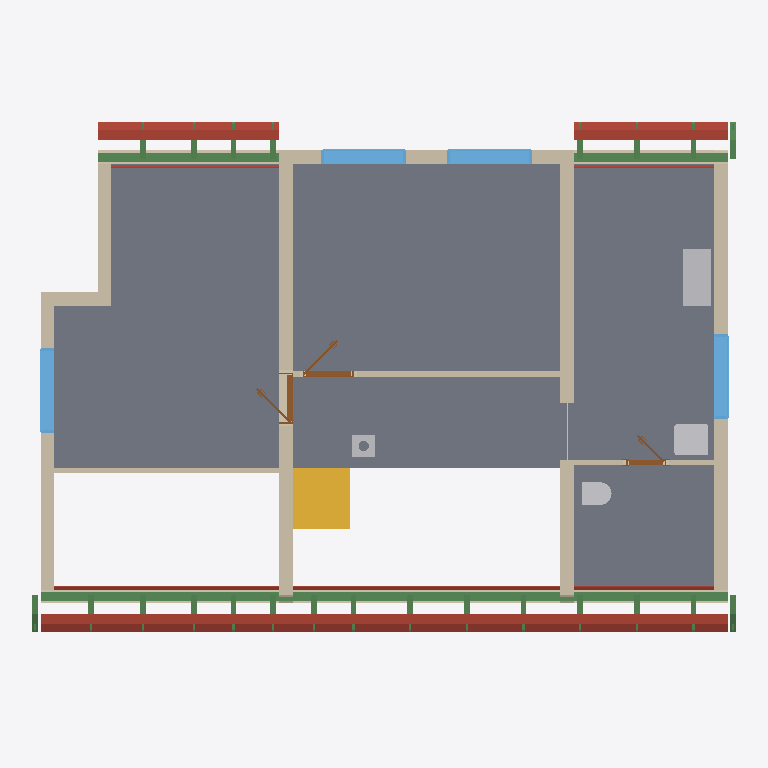
Plan cut of the same IFC building model at storey 'Roof - -3: Gypsum plasterboard' (level 3.03 m, cut at 4.43 m), seen from above with north up, elements coloured by IFC class: 26 beams (green), 18 roofs (red-brown), 13 walls (beige), 7 slabs (grey), 4 other elements (light grey), 4 windows (light blue), 3 doors (brown), 1 stair flight (yellow). Cut surfaces are drawn darker.
Extent 12.6 m × 9.2 m × 8.8 m (x, y, z). Storeys (11): Ground floor at 0.00 m; Upper floor at 3.03 m; Roof - -2: Vapour barrier at 3.03 m; Roof - -3: Gypsum plasterboard at 3.03 m; Roof - 0: Rafters at 3.03 m; Roof - 0a: Collar ties at 3.03 m; Roof - +1: Wood fiberboard at 3.03 m; Roof - +2: Underlay at 3.03 m; Roof - +3: Counter-battens at 3.03 m; Roof - +4: Tile battens at 3.03 m; Roof - +5: Tiles at 3.03 m. Elements (364): 237 IfcBeam, 66 IfcSlab, 23 IfcWall, 15 IfcFurniture, 8 IfcDoor, 7 IfcWindow, 5 IfcSanitaryTerminal, 2 IfcStairFlight, 1 IfcChimney.

HEADER;
FILE_DESCRIPTION(('ViewDefinition[DesignTransferView]'),'2;1');
FILE_NAME('/dev/null','2026-09-09T06:59:06+02:00',(''),(''),'IfcOpenShell 0.8.5','IfcOpenShell 0.8.5','Nobody');
FILE_SCHEMA(('IFC4'));
ENDSEC;
DATA;
#1=IFCPROJECT('2GPvU73C5749R3FfwVTOXO',$,'My house',$,$,$,$,(#10,#15),#5);
#19=IFCSITE('35_LGxxFX2ePdvjvWofaUi',$,'Site',$,$,#27,$,$,$,$,$,$,$,$);
#20=IFCBUILDING('01SEgYAMrFXvRYwDSTZ8XF',$,'My house',$,$,#32,$,$,$,$,$,$);
#33=IFCBUILDINGSTOREY('0LnOehsuTFk8pgrhiUx0Kb',$,'Ground floor',$,$,#39,$,$,$,0.0);
#40=IFCBUILDINGSTOREY('0OMKhmKULEv9Hdzbak_tGB',$,'Upper floor',$,$,#45,$,$,$,3.03);
#13490=IFCBUILDINGSTOREY('36WroTpCL51g6iLe8$tGrT',$,'Roof - -2: Vapour barrier','Visibility container for Vapour barrier','ROOF_LAYER',#13495,$,$,$,3.03);
#13496=IFCBUILDINGSTOREY('3sRt6w3$j2TAgZXrjH4k0R',$,'Roof - -3: Gypsum plasterboard','Visibility container for Gypsum plasterboard','ROOF_LAYER',#13501,$,$,$,3.03);
#13502=IFCBUILDINGSTOREY('3wNdIpVgT9YwdNc8i11ZIm',$,'Roof - 0: Rafters','Visibility container for Rafters','ROOF_LAYER',#13507,$,$,$,3.03);
#13508=IFCBUILDINGSTOREY('0ezhzWA9z5OeVm8yECB31W',$,'Roof - 0a: Collar ties','Visibility container for Collar ties','ROOF_LAYER',#13513,$,$,$,3.03);
#13514=IFCBUILDINGSTOREY('0jBdDSUSbFQRxc78hSnMfG',$,'Roof - +1: Wood fiberboard','Visibility container for Wood fiberboard','ROOF_LAYER',#13519,$,$,$,3.03);
#13520=IFCBUILDINGSTOREY('2H5k9in012AON3jgixlBpd',$,'Roof - +2: Underlay','Visibility container for Roofing underlay','ROOF_LAYER',#13525,$,$,$,3.03);
#13526=IFCBUILDINGSTOREY('2MgSit8IH4ZvuNsN9C_8ug',$,'Roof - +3: Counter-battens','Visibility container for Counter-battens','ROOF_LAYER',#13531,$,$,$,3.03);
#13532=IFCBUILDINGSTOREY('2OXY1BjQzCcBlSrBB1ktFi',$,'Roof - +4: Tile battens','Visibility container for Tile battens','ROOF_LAYER',#13537,$,$,$,3.03);
#13538=IFCBUILDINGSTOREY('0fX3uGsO1DSfddcqr864JF',$,'Roof - +5: Tiles','Visibility container for Roof tiles','ROOF_LAYER',#13543,$,$,$,3.03);
#11576=IFCSLAB('0$nO6obKnAUQvgG5VuUIGJ',$,'Upper Pokoj 1',$,$,#11581,#11588,$,.FLOOR.);
#11600=IFCSLAB('0lAWUxupjAPgki8cgx_I3j',$,'Upper Pokoj 2',$,$,#11605,#11612,$,.FLOOR.);
#11648=IFCSLAB('1UkQiUdNjFYBm9c5LD2OK8',$,'Sklad',$,$,#11653,#11660,$,.FLOOR.);
#11624=IFCSLAB('2$j_k0C_nDOwWHG3KrPubq',$,'Galerie',$,$,#11629,#11636,$,.FLOOR.);
#11672=IFCSLAB('1uC$ENXZr1mgAONgVn6vWl',$,'Zachod',$,$,#11677,#11684,$,.FLOOR.);
#11918=IFCWALL('0r1FCjDqrA6glTELyB59EH',$,'Wall 7',$,$,#11927,#11962,$,$);
#12753=IFCBEAM('2a2NR8t2P1$Q3uA5aZrfyA',$,'Beam',$,$,#12758,#12767,$,.BEAM.);
#12039=IFCWALL('2MMjNk44P7yubSwQhaQV8t',$,'Wall 8',$,$,#12048,#12083,$,$);
#12160=IFCWALL('3Mz2IxHEnDrhKajJ0Sq2kh',$,'Wall 9',$,$,#12169,#12204,$,$);
#2713=IFCSTAIRFLIGHT('2z$$9D7G11QgajSiEWHERn',$,'Gallery stair Flight',$,'FREEFORM_TREADS',#2724,$,$,4,4,0.185,$,.USERDEFINED.);
#14282=IFCSLAB('13GLSkqg92c9wq$0NAuTfH',$,'Street segment 2 wood fiberboard',$,$,#14326,#14312,$,.ROOF.);
#11771=IFCWALL('2Z025sKCXCyvobrdNtGdmn',$,'Wall 4',$,$,#11780,#11815,$,$);
#14327=IFCSLAB('08Mq2H6Wb3o8HQhtt2xgDV',$,'Street segment 2 roofing underlay',$,$,#14371,#14357,$,.ROOF.);
#11721=IFCWALL('3iPRmGoj125hmtsf$YAbr0',$,'Wall 2',$,$,#11730,#11741,$,$);
#15125=IFCSLAB('06mLvKsCH0XwT33XsTSlzo',$,'Garden segment 1 wood fiberboard',$,$,#15169,#15155,$,.ROOF.);
#11696=IFCWALL('2jymSWAp9EKxMAb6KH4gPE',$,'Wall 1',$,$,#11705,#11716,$,$);
#11869=IFCWALL('04jD41X0zAGRjv9OriaKHh',$,'Wall 6',$,$,#11878,#11913,$,$);
#14001=IFCSLAB('3$Ktem3F9BIep5wA1n953T',$,'Street segment 1 wood fiberboard',$,$,#14045,#14031,$,.ROOF.);
#12851=IFCFURNITURE('3JpbvsCsX2MefbOAVr8RzB',$,'Rekuperace',$,'Rekuperace',#12856,#12863,$,.USERDEFINED.);
#14046=IFCSLAB('0sIhu8PaX79gBDO1eZRXWd',$,'Street segment 1 roofing underlay',$,$,#14090,#14076,$,.ROOF.);
#15822=IFCSLAB('3vgpwh$8DBoeMrh1xvN4$y',$,'Garden segment 3 wood fiberboard',$,$,#15866,#15852,$,.ROOF.);
#11746=IFCWALL('3ZRp8hQjHDAhmLoqH9PPcM',$,'Wall 3',$,$,#11755,#11766,$,$);
#12772=IFCBEAM('0e4Gu1Orb2vhRWr1tIvNh5',$,'Beam',$,$,#12777,#12786,$,.BEAM.);
#14563=IFCSLAB('3bFO3wNIL6GQnbrsClIGvw',$,'Street segment 3 wood fiberboard',$,$,#14607,#14593,$,.ROOF.);
#15170=IFCSLAB('3U$8D2K1H9MAtSM$ITiygb',$,'Garden segment 1 roofing underlay',$,$,#15214,#15200,$,.ROOF.);
#14608=IFCSLAB('2iKU2NF09AI8fgCor_JSDF',$,'Street segment 3 roofing underlay',$,$,#14652,#14638,$,.ROOF.);
#12307=IFCWALL('1ci1pJieXDRwCYiBuIJ1H3',$,'Wall 11',$,$,#12316,#12327,$,$);
#12791=IFCBEAM('0yfspmTyz1CBvd5drMUWwk',$,'Beam',$,$,#12796,#12805,$,.BEAM.);
#12904=IFCWINDOW('2_L9F9JufEOexQVeZjNkmk',$,'Window 1',$,$,#12981,#12905,$,1.125,1.5,.WINDOW.,.SINGLE_PANEL.,$);
#13000=IFCWINDOW('2ODS0r5OT5qQIzWtm0i_kF',$,'Window 2',$,$,#13077,#13001,$,1.125,1.5,.WINDOW.,.SINGLE_PANEL.,$);
#13350=IFCWINDOW('2C8JNdyZfFbxK4$BoJs7ML',$,'Window 4',$,$,#13427,#13351,$,1.125,1.5,.WINDOW.,.SINGLE_PANEL.,$);
#13254=IFCWINDOW('2bh9qrytTCJwkSj8fOYmY0',$,'Window 3',$,$,#13331,#13255,$,1.375,1.5,.WINDOW.,.SINGLE_PANEL.,$);
#15867=IFCSLAB('3_n1tXYNv3YRhKGMMj4o5X',$,'Garden segment 3 roofing underlay',$,$,#15911,#15897,$,.ROOF.);
#12281=IFCWALL('35kIBb1Yj5E8jrjA2bfVz1',$,'Wall 10',$,$,#12291,#12302,$,$);
#14209=IFCSLAB('2D3tGiX9H5yetX62bkunCa',$,'Street segment 2 gypsum plasterboard',$,$,#14281,#14267,$,.ROOF.);
#12694=IFCSANITARYTERMINAL('2kWB1WC7r1guNMhAuWFGAg',$,'Umyv',$,$,#12714,#12702,$,$);
#11820=IFCWALL('1qTbiAAdX1keKRzGmxWxUY',$,'Wall 5',$,$,#11829,#11864,$,$);
#13928=IFCSLAB('2Q1ftcdUn5TxpeWkbWAxfL',$,'Street segment 1 gypsum plasterboard',$,$,#14000,#13986,$,.ROOF.);
#12673=IFCSANITARYTERMINAL('1IQaFqf_j0b8UonkZKb8Nt',$,'WC',$,$,#12693,#12681,$,$);
#14490=IFCSLAB('3MjDuwLrnAOgjPholhHfym',$,'Street segment 3 gypsum plasterboard',$,$,#14562,#14548,$,.ROOF.);
#13702=IFCSLAB('1vVURKKNX4sQY9zrzPrk4u',$,'Street segment 0 wood fiberboard',$,$,#13752,#13732,$,.ROOF.);
#12490=IFCWALL('0Pa0t$fpz67ulzRTE8Jc5q',$,'Wall 12',$,$,#12499,#12510,$,$);
#15052=IFCSLAB('2bSPXERXD0hxUQR13co1aE',$,'Garden segment 1 gypsum plasterboard',$,$,#15124,#15110,$,.ROOF.);
#13753=IFCSLAB('27gjTE4lX1K9uLQpeR_i5Y',$,'Street segment 0 roofing underlay',$,$,#13803,#13783,$,.ROOF.);
#13096=IFCDOOR('1phFxUwDP01BDgaTiOM_AQ',$,'Door 3',$,$,#13217,#13106,$,2.15,0.9,.DOOR.,.SINGLE_SWING_LEFT.,$);
#2802=IFCCHIMNEY('16ZteYyOnCP8qNoSlC0tkF',$,'Main chimney',$,$,#2807,#2822,$,.NOTDEFINED.);
#15749=IFCSLAB('2ECJp9d3r4h9zrjy3G5cX1',$,'Garden segment 3 gypsum plasterboard',$,$,#15821,#15807,$,.ROOF.);
#12350=IFCDOOR('3k$b_72KvBMeC4Pr4diFU8',$,'Door 1',$,$,#12471,#12360,$,2.15,0.9,.DOOR.,.SINGLE_SWING_LEFT.,$);
#6080=IFCSLAB('1$W2ABMvnDq9nf7AkhPTTU',$,'Ceiling 2',$,$,#6085,#6089,$,.FLOOR.);
#8857=IFCSLAB('10HBz2LD537QxlYm2PsyFP',$,'Ceiling 3',$,$,#8862,#8866,$,.FLOOR.);
#12533=IFCDOOR('29AS_Ng8DFiuKq6fRX5y84',$,'Door 2',$,$,#12654,#12543,$,2.15,0.7,.DOOR.,.SINGLE_SWING_LEFT.,$);
#22435=IFCBEAM('1_9GKPXYLCFB$JqKg7Vlnj',$,'Rafter 1',$,'RAFTER',#22482,#22466,$,.USERDEFINED.);
#26875=IFCBEAM('3Hy5gVxQLEZgeB8kDrwpxu',$,'Rafter 1',$,'RAFTER',#26921,#26906,$,.USERDEFINED.);
#26969=IFCBEAM('2xnQKVc3fEmfquUh9V8XOZ',$,'Rafter 1',$,'RAFTER',#27015,#27000,$,.USERDEFINED.);
#13623=IFCSLAB('23zHORE$P8A94__QG4DZJO',$,'Street segment 0 gypsum plasterboard',$,$,#13701,#13681,$,.ROOF.);
#22707=IFCBEAM('2_kARNflTDEPSkrBFpB18p',$,'Rafter 1',$,'RAFTER',#22753,#22738,$,.USERDEFINED.);
#22977=IFCBEAM('2flWvrqJzEgBE4aiMB7F5t',$,'Rafter 1',$,'RAFTER',#23023,#23008,$,.USERDEFINED.);
#23071=IFCBEAM('2zr$anMUfAcuZdlbbDnfJS',$,'Rafter 1',$,'RAFTER',#23117,#23102,$,.USERDEFINED.);
#23247=IFCBEAM('3ZdgiN7jrC0BOtrJcOJM2H',$,'Rafter 1',$,'RAFTER',#23293,#23278,$,.USERDEFINED.);
#23341=IFCBEAM('31uRjgdSb9ovCVSGuA5vud',$,'Rafter 1',$,'RAFTER',#23387,#23372,$,.USERDEFINED.);
#23881=IFCBEAM('2x4hMo1dL3Zeo0WDYrvZJ1',$,'Rafter 1',$,'RAFTER',#23927,#23912,$,.USERDEFINED.);
#23975=IFCBEAM('0Mb4YnNUnD0PdiDSruKIqh',$,'Rafter 1',$,'RAFTER',#24021,#24006,$,.USERDEFINED.);
#24245=IFCBEAM('20J1Uw2kf2vOEqheJaVp9e',$,'Rafter 1',$,'RAFTER',#24291,#24276,$,.USERDEFINED.);
#24879=IFCBEAM('1oKB2bi714ZxzijcMhvqW0',$,'Rafter 1',$,'RAFTER',#24925,#24910,$,.USERDEFINED.);
#25243=IFCBEAM('35foRdPfb7eRpntDD2DdWZ',$,'Rafter 1',$,'RAFTER',#25289,#25274,$,.USERDEFINED.);
#25971=IFCBEAM('05ebX2yWfEYuUnOrttzq59',$,'Rafter 1',$,'RAFTER',#26017,#26002,$,.USERDEFINED.);
#26065=IFCBEAM('13zHfrMKHAAeKD57EP4QXP',$,'Rafter 1',$,'RAFTER',#26111,#26096,$,.USERDEFINED.);
#26335=IFCBEAM('0qj7dkLITEKByIqJmT9TKa',$,'Rafter 1',$,'RAFTER',#26381,#26366,$,.USERDEFINED.);
#26429=IFCBEAM('2To77vH7XBTRi7Q_eJhHws',$,'Rafter 1',$,'RAFTER',#26475,#26460,$,.USERDEFINED.);
#23517=IFCBEAM('1ui4PLanPDqOSRQ9M1r8_N',$,'Rafter 1',$,'RAFTER',#23563,#23548,$,.USERDEFINED.);
#23611=IFCBEAM('0rdaAhYLT0r8MW4lUsYUwl',$,'Rafter 1',$,'RAFTER',#23657,#23642,$,.USERDEFINED.);
#24515=IFCBEAM('3NzbE9PJH4mwx$KmD3wrDH',$,'Rafter 1',$,'RAFTER',#24561,#24546,$,.USERDEFINED.);
#25607=IFCBEAM('1tpg7gulvEtuvJnOnziPRz',$,'Rafter 1',$,'RAFTER',#25653,#25638,$,.USERDEFINED.);
#26605=IFCBEAM('31jUQPozb8xOLxE$elJZfL',$,'Rafter 1',$,'RAFTER',#26651,#26636,$,.USERDEFINED.);
#26699=IFCBEAM('1I6Lc2cfH2t9Axjnd_psJg',$,'Rafter 1',$,'RAFTER',#26745,#26730,$,.USERDEFINED.);
#373=IFCWALL('2qmJbeY$r5VxuT5YEpnVCU',$,'Wall 8',$,$,#382,#393,$,$);
ENDSEC;
